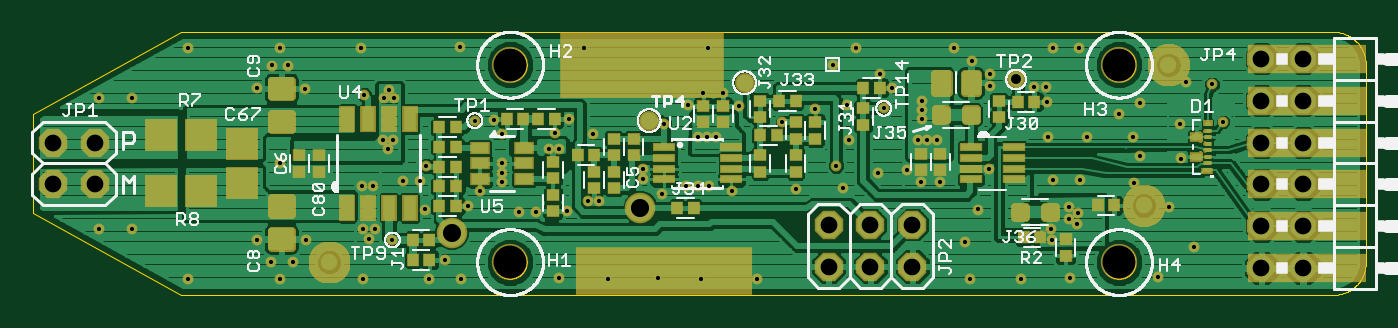
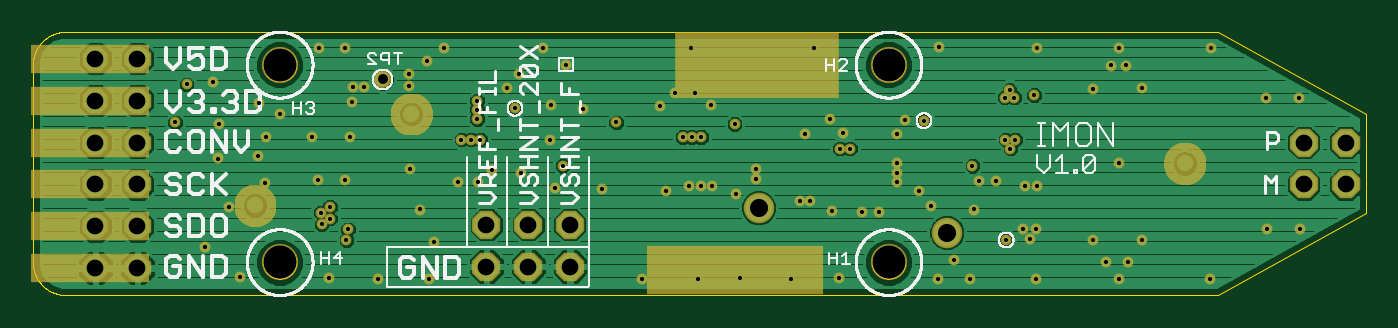
Circuit board: 8 layer files. Board 81.0 x 16.0 mm.
- bottom_copper: imon.GBL (42930 bytes)
- bottom_silk: imon.GBO (44018 bytes)
- bottom_mask: imon.GBS (13959 bytes)
- outline: imon.GKO (19711 bytes)
- top_copper: imon.GTL (125255 bytes)
- top_silk: imon.GTO (65161 bytes)
- top_mask: imon.GTS (19303 bytes)
- drill: imon.XLN (2104 bytes)

=== bottom_copper: imon.GBL (42930 bytes, source omitted) ===
=== bottom_silk: imon.GBO (44018 bytes, source omitted) ===
=== bottom_mask: imon.GBS (13959 bytes, source omitted) ===
=== outline: imon.GKO (19711 bytes, source omitted) ===
=== top_copper: imon.GTL (125255 bytes, source omitted) ===
=== top_silk: imon.GTO (65161 bytes, source omitted) ===
=== top_mask: imon.GTS (19303 bytes, source omitted) ===
=== drill: imon.XLN ===
%
M48
M72
T01C0.0098
T02C0.0100
T03C0.0236
T04C0.0400
T05C0.0433
T06C0.0787
%
T01
X8748Y5736
X10717Y8591
X19280Y9929
X20500Y8886
T02
X3866Y4811
X5835Y5205
X6366Y5205
X6051Y4811
X8039Y4811
X9614Y4811
X10382Y4811
X10008Y5264
X8177Y5756
X8039Y5992
X8335Y5992
X9516Y6465
X10559Y6544
X10835Y6898
X11366Y7114
X11366Y7331
X11366Y7567
X12488Y7922
X12724Y7922
X13551Y8276
X12646Y8296
X12961Y8630
X11366Y8276
X11169Y8610
X8787Y9142
X8669Y9319
X8551Y9142
X8079Y9201
X6661Y9339
X5500Y9378
X5874Y9910
X6248Y9910
X6051Y10323
X8000Y10323
X10362Y10343
X13335Y10323
X16287Y10323
X19831Y10323
X20402Y9713
X20697Y9378
X21406Y9063
X21406Y8847
X21406Y8630
X19634Y8965
X18866Y8866
X18079Y8551
X17036Y8945
X16661Y9260
X16189Y9260
X15815Y8965
X15244Y8512
X16051Y8197
X16268Y8197
X16484Y8197
X14732Y7429
X14732Y7193
X15205Y6839
X15776Y7016
X16051Y7016
X16327Y7016
X16878Y6898
X18413Y6957
X19536Y6977
X20362Y7331
X21051Y7410
X21386Y7114
X21858Y7114
X23020Y7429
X24555Y7173
X25205Y7173
X26484Y7095
X27331Y6524
X25146Y6386
X24929Y6248
X25126Y6110
X24496Y5992
X24536Y5736
X22449Y5697
X22764Y6465
X24929Y6524
X27921Y5579
X27075Y4851
X24949Y4831
X23787Y4811
X22567Y4811
X17469Y4811
X16130Y4811
X15106Y4831
X13906Y4811
X12744Y4831
X12921Y6425
X12193Y6406
X11780Y6406
X13433Y6662
X13689Y6662
X9555Y7508
X9398Y7154
X9004Y7154
X8295Y7016
X8020Y7016
X6051Y7567
X8532Y8138
X8768Y8138
X8650Y7922
X2528Y9142
X1740Y9142
X3847Y10323
X2508Y5992
X1721Y5992
X5500Y5736
X6681Y5736
X19358Y7508
X19673Y8118
X21327Y8138
X21543Y8138
X21780Y8138
X24437Y8197
X25362Y8197
X26465Y8197
X27587Y8512
X28630Y8551
X26622Y9024
X26130Y8748
X24398Y9044
X24378Y9398
X24102Y9398
X23039Y9418
X23039Y9713
X22606Y10008
X22193Y10323
X24555Y10323
X25185Y10323
X27724Y9516
X28354Y9457
X26642Y7744
X27606Y7685
T03
X23669Y9575
T04
X29536Y10067
X30536Y10067
X30536Y9067
X29536Y9067
X29536Y8067
X30536Y8067
X30536Y7067
X29536Y7067
X29536Y6067
X30536Y6067
X30536Y5067
X29536Y5067
X21185Y5099
X20185Y5099
X19185Y5099
X19185Y6099
X20185Y6099
X21185Y6099
X1630Y7067
X630Y7067
X630Y8067
X1630Y8067
T05
X10165Y5914
X14673Y6504
T06
X11563Y5205
X26130Y5205
X26130Y9929
X11563Y9929
M30

